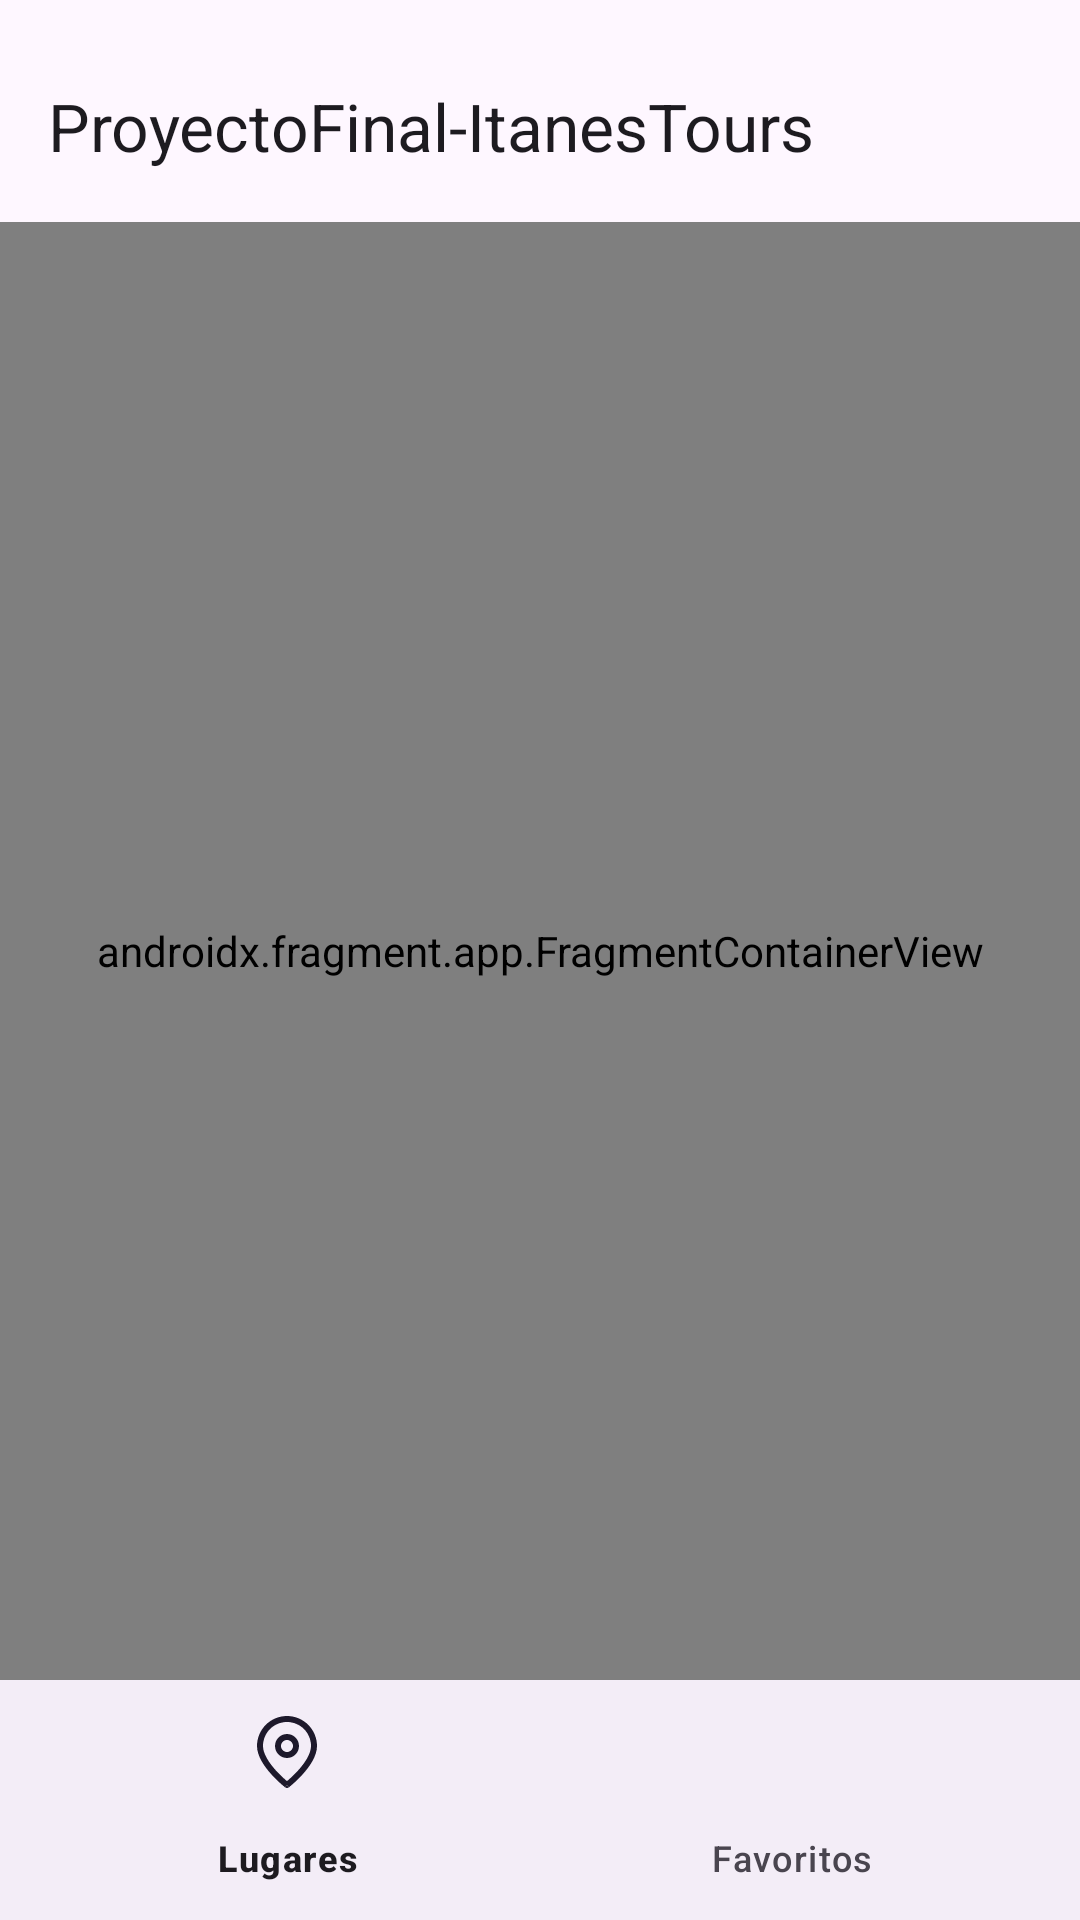

Android layout source for this screen:
<!-- AndroidManifest.xml: application theme Theme.ProyectoFinalItanesTours -->
<!-- res/layout/activity_main.xml -->
<?xml version="1.0" encoding="utf-8"?>
<androidx.constraintlayout.widget.ConstraintLayout
    xmlns:android="http://schemas.android.com/apk/res/android"
    xmlns:app="http://schemas.android.com/apk/res-auto"
    xmlns:tools="http://schemas.android.com/tools"
    android:layout_width="match_parent"
    android:layout_height="match_parent"
    tools:context=".MainActivity">

    <com.google.android.material.appbar.AppBarLayout
        android:id="@+id/app_bar_layout"
        android:layout_width="0dp"
        android:layout_height="wrap_content"
        android:layout_marginTop="10dp"
        app:layout_constraintTop_toTopOf="parent"
        app:layout_constraintStart_toStartOf="parent"
        app:layout_constraintEnd_toEndOf="parent">

        <com.google.android.material.appbar.MaterialToolbar
            android:id="@+id/toolbar"
            android:layout_width="match_parent"
            android:layout_height="?attr/actionBarSize"
            app:title="@string/app_name" /> </com.google.android.material.appbar.AppBarLayout>

    <androidx.fragment.app.FragmentContainerView
        android:id="@+id/nav_host_fragment"
        android:name="androidx.navigation.fragment.NavHostFragment"
        android:layout_width="0dp"
        android:layout_height="0dp"
        app:layout_constraintTop_toBottomOf="@id/app_bar_layout"
        app:layout_constraintBottom_toTopOf="@id/bottom_navigation"
        app:layout_constraintLeft_toLeftOf="parent"
        app:layout_constraintRight_toRightOf="parent"
        app:defaultNavHost="true"
        app:navGraph="@navigation/nav_graph" />

    <com.google.android.material.bottomnavigation.BottomNavigationView
        android:id="@+id/bottom_navigation"
        android:layout_width="0dp"
        android:layout_height="wrap_content"
        app:layout_constraintBottom_toBottomOf="parent"
        app:layout_constraintLeft_toLeftOf="parent"
        app:layout_constraintRight_toRightOf="parent"
        app:menu="@menu/bottom_nav_menu" />

</androidx.constraintlayout.widget.ConstraintLayout>
<!-- resources referenced by this layout -->
<resources>
  <string name="app_name">ProyectoFinal-ItanesTours</string>
  <style name="Theme.ProyectoFinalItanesTours" parent="Base.Theme.ProyectoFinalItanesTours" />
  <style name="Base.Theme.ProyectoFinalItanesTours" parent="Theme.Material3.DayNight.NoActionBar">
          
          
      </style>
</resources>
